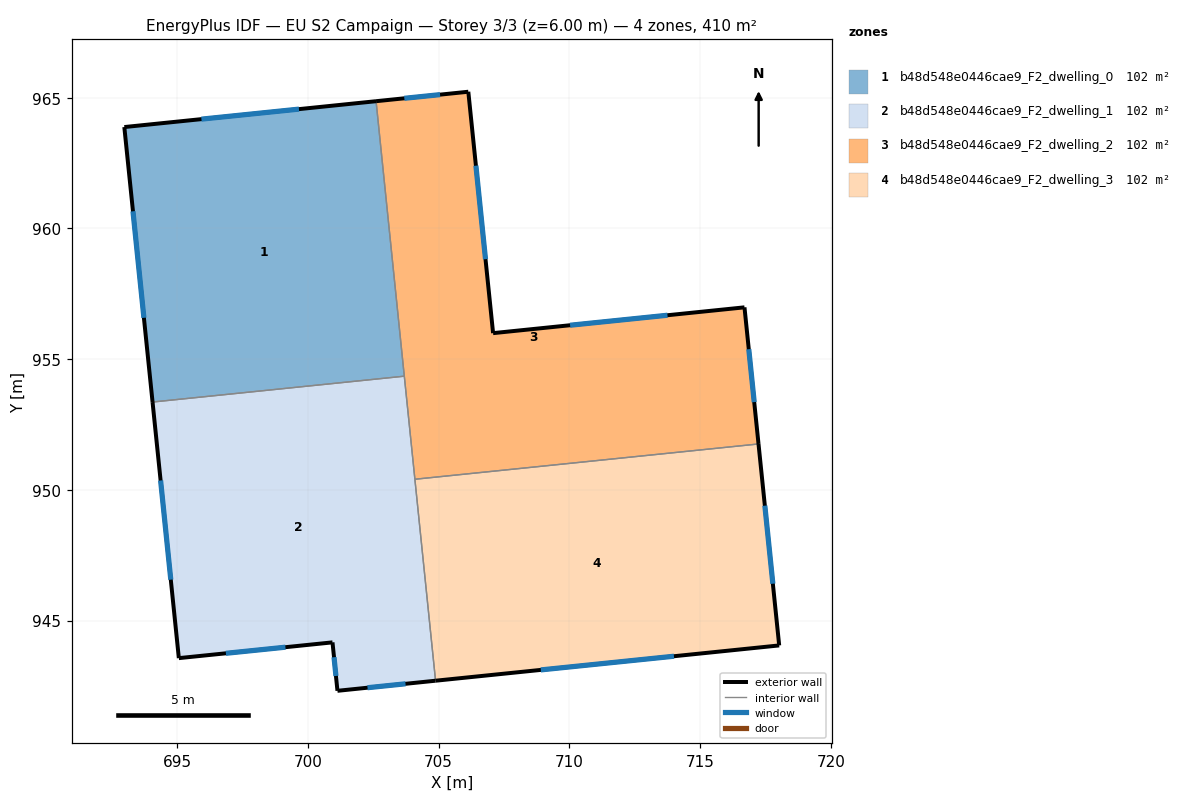
=== STOREY PLAN SPEC (per zone: floor XY polygon, exterior-wall plan segments, windows/doors) ===
zone 1: b48d548e0446cae9_F2_dwelling_0  (102.4 m²)
  floor: (702.61, 964.87) (703.69, 954.35) (694.05, 953.36) (692.97, 963.88)
  exterior wall: (692.97, 963.88) – (694.05, 953.36)  [10.6 m]
    window: (693.31, 960.66) – (693.72, 956.58)  [4.8 m²]
  exterior wall: (702.61, 964.87) – (692.97, 963.88)  [9.7 m]
    window: (699.66, 964.56) – (695.92, 964.18)  [4.4 m²]
  interior walls: 2
zone 2: b48d548e0446cae9_F2_dwelling_1  (102.4 m²)
  floor: (703.69, 954.35) (704.88, 942.70) (701.13, 942.31) (700.94, 944.16) (695.06, 943.56) (694.05, 953.36)
  exterior wall: (694.05, 953.36) – (695.06, 943.56)  [9.8 m]
    window: (694.36, 950.36) – (694.75, 946.56)  [4.4 m²]
  exterior wall: (701.13, 942.31) – (704.88, 942.70)  [3.8 m]
    window: (702.28, 942.43) – (703.73, 942.58)  [1.7 m²]
  exterior wall: (700.94, 944.16) – (701.13, 942.31)  [1.9 m]
    window: (701.00, 943.60) – (701.07, 942.88)  [0.8 m²]
  exterior wall: (695.06, 943.56) – (700.94, 944.16)  [5.9 m]
    window: (696.86, 943.75) – (699.14, 943.98)  [2.7 m²]
  interior walls: 3
zone 3: b48d548e0446cae9_F2_dwelling_2  (102.4 m²)
  floor: (716.70, 956.98) (717.24, 951.75) (704.09, 950.40) (702.61, 964.87) (706.14, 965.23) (707.08, 955.99)
  exterior wall: (706.14, 965.23) – (702.61, 964.87)  [3.5 m]
    window: (705.05, 965.12) – (703.69, 964.98)  [1.6 m²]
  exterior wall: (707.08, 955.99) – (706.14, 965.23)  [9.3 m]
    window: (706.79, 958.82) – (706.43, 962.40)  [4.2 m²]
  exterior wall: (716.70, 956.98) – (707.08, 955.99)  [9.7 m]
    window: (713.75, 956.68) – (710.03, 956.30)  [4.4 m²]
  exterior wall: (717.24, 951.75) – (716.70, 956.98)  [5.3 m]
    window: (717.07, 953.35) – (716.86, 955.38)  [2.4 m²]
  interior walls: 3
zone 4: b48d548e0446cae9_F2_dwelling_3  (102.4 m²)
  floor: (717.24, 951.75) (718.03, 944.05) (704.88, 942.70) (704.09, 950.40)
  exterior wall: (718.03, 944.05) – (717.24, 951.75)  [7.7 m]
    window: (717.79, 946.41) – (717.48, 949.39)  [3.5 m²]
  exterior wall: (704.88, 942.70) – (718.03, 944.05)  [13.2 m]
    window: (708.91, 943.11) – (714.00, 943.63)  [6.0 m²]
  interior walls: 2

=== DERIVED (storey summary) ===
Building: EU S2 Campaign
Storey: 3 of 3  (floor level z = 6.00 m)
Storey gross floor area: 409.5 m²
Zones on this storey: 4
  - b48d548e0446cae9_F2_dwelling_0: floor 102.4 m²; exterior wall 20.3 m (60.8 m²); 2 window(s) 9.1 m²; WWR 15.0%
  - b48d548e0446cae9_F2_dwelling_1: floor 102.4 m²; exterior wall 21.4 m (64.2 m²); 4 window(s) 9.6 m²; WWR 15.0%
  - b48d548e0446cae9_F2_dwelling_2: floor 102.4 m²; exterior wall 27.8 m (83.3 m²); 4 window(s) 12.5 m²; WWR 15.0%
  - b48d548e0446cae9_F2_dwelling_3: floor 102.4 m²; exterior wall 21.0 m (62.9 m²); 2 window(s) 9.4 m²; WWR 15.0%
Zone adjacency (shared interzone walls):
  - b48d548e0446cae9_F2_dwelling_0 ↔ b48d548e0446cae9_F2_dwelling_1
  - b48d548e0446cae9_F2_dwelling_0 ↔ b48d548e0446cae9_F2_dwelling_2
  - b48d548e0446cae9_F2_dwelling_1 ↔ b48d548e0446cae9_F2_dwelling_2
  - b48d548e0446cae9_F2_dwelling_1 ↔ b48d548e0446cae9_F2_dwelling_3
  - b48d548e0446cae9_F2_dwelling_2 ↔ b48d548e0446cae9_F2_dwelling_3